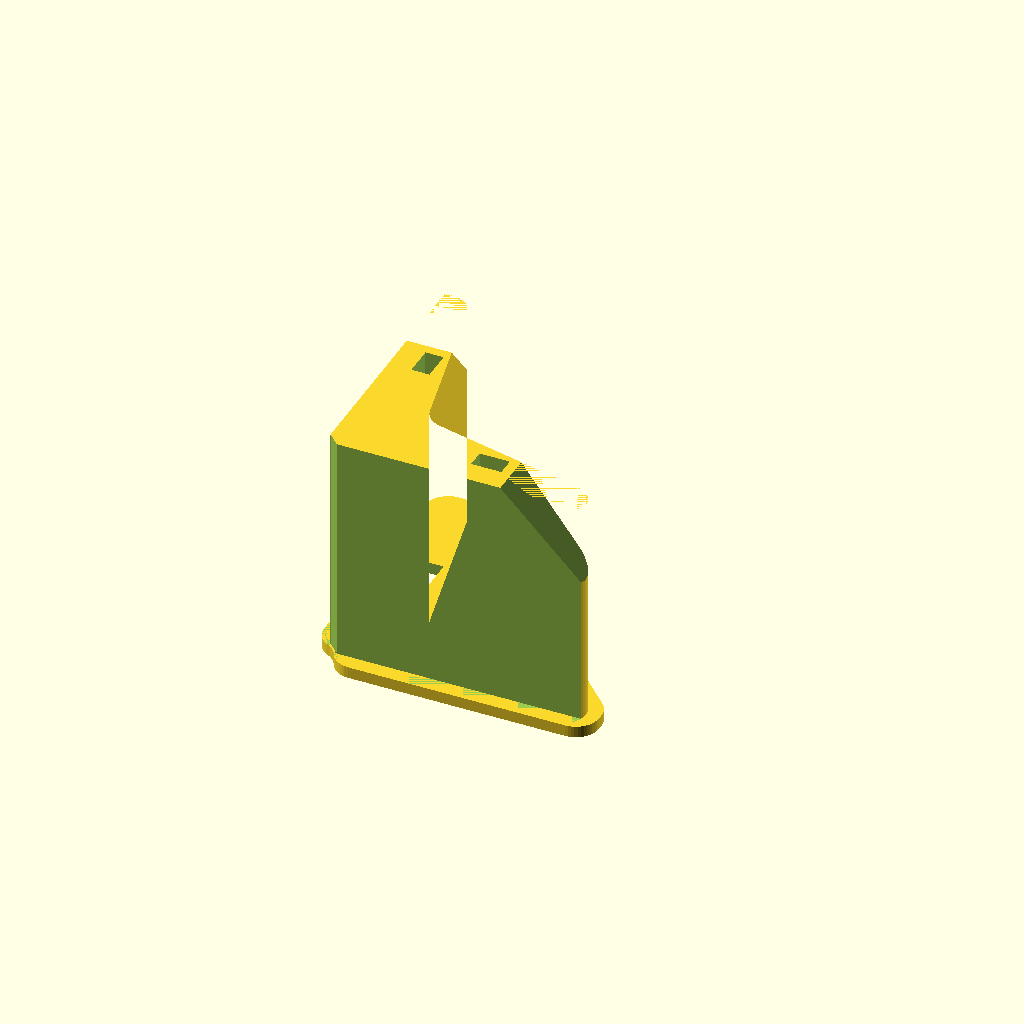
Cell 1 — every parameter at its default value.
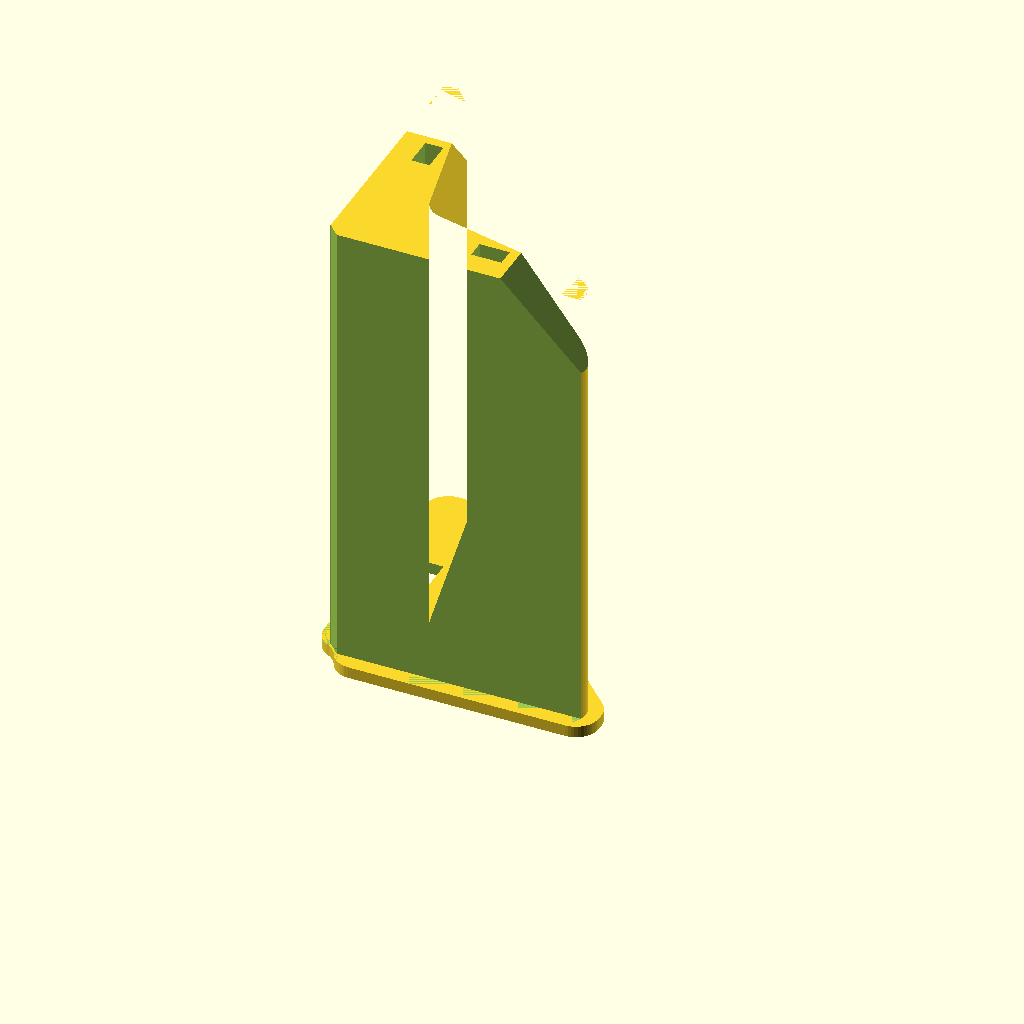
Cell 2: Height = 240 (everything else at default).
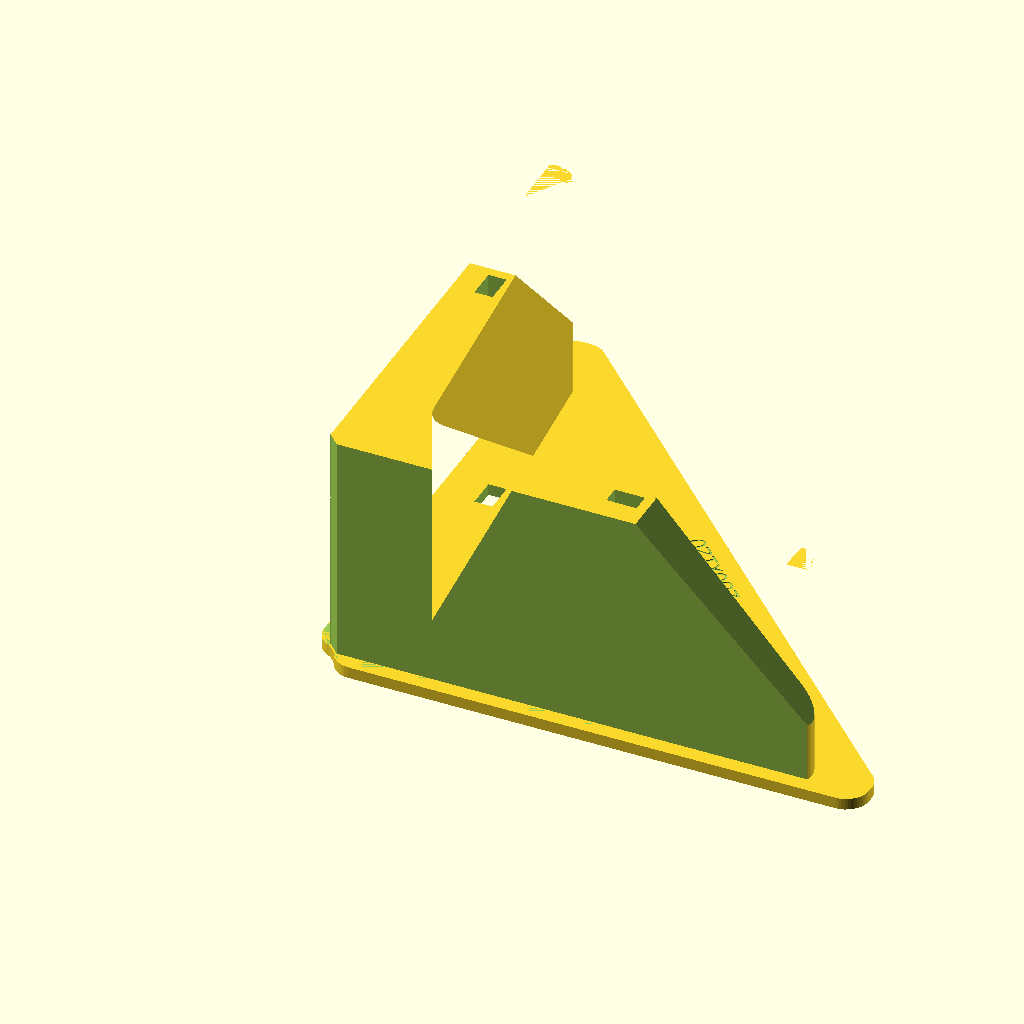
Cell 3: the same model with Width = 280.
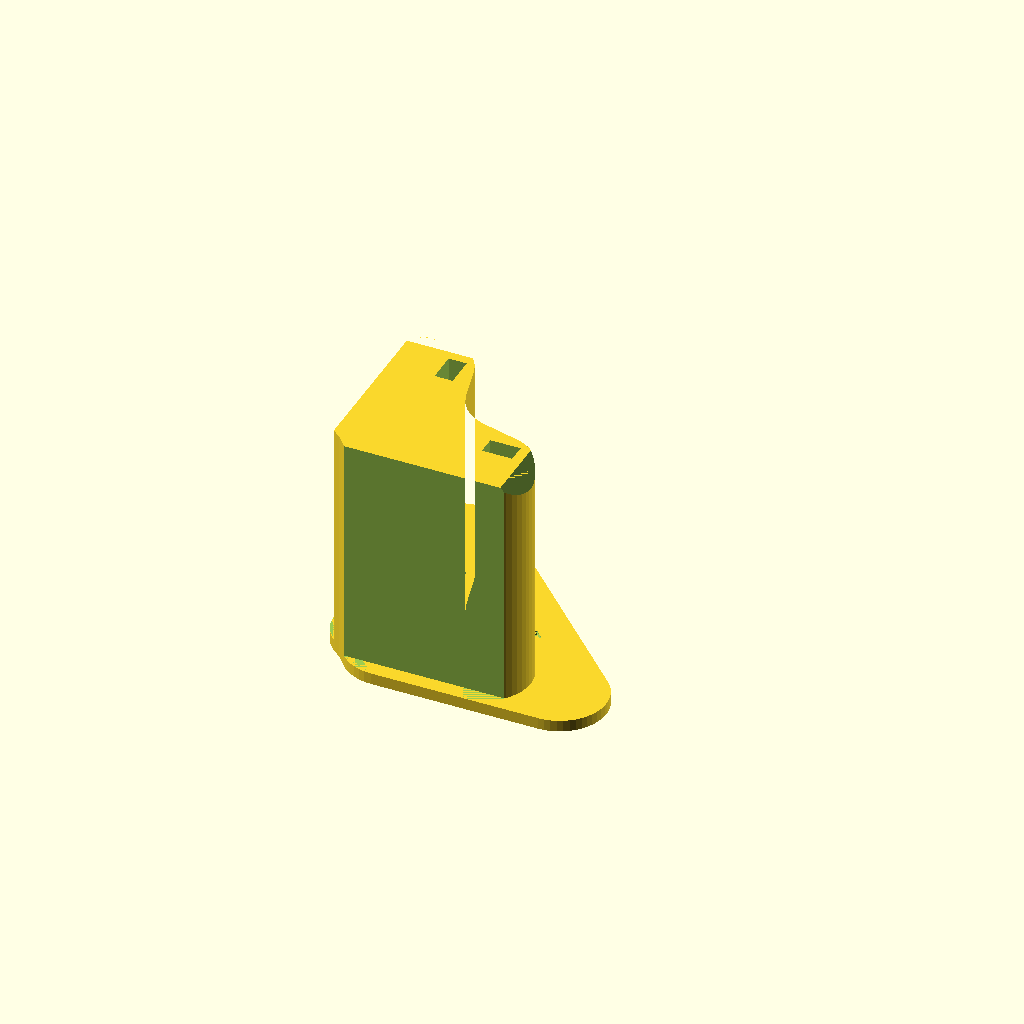
Cell 4: Thickness = 24 (everything else at default).
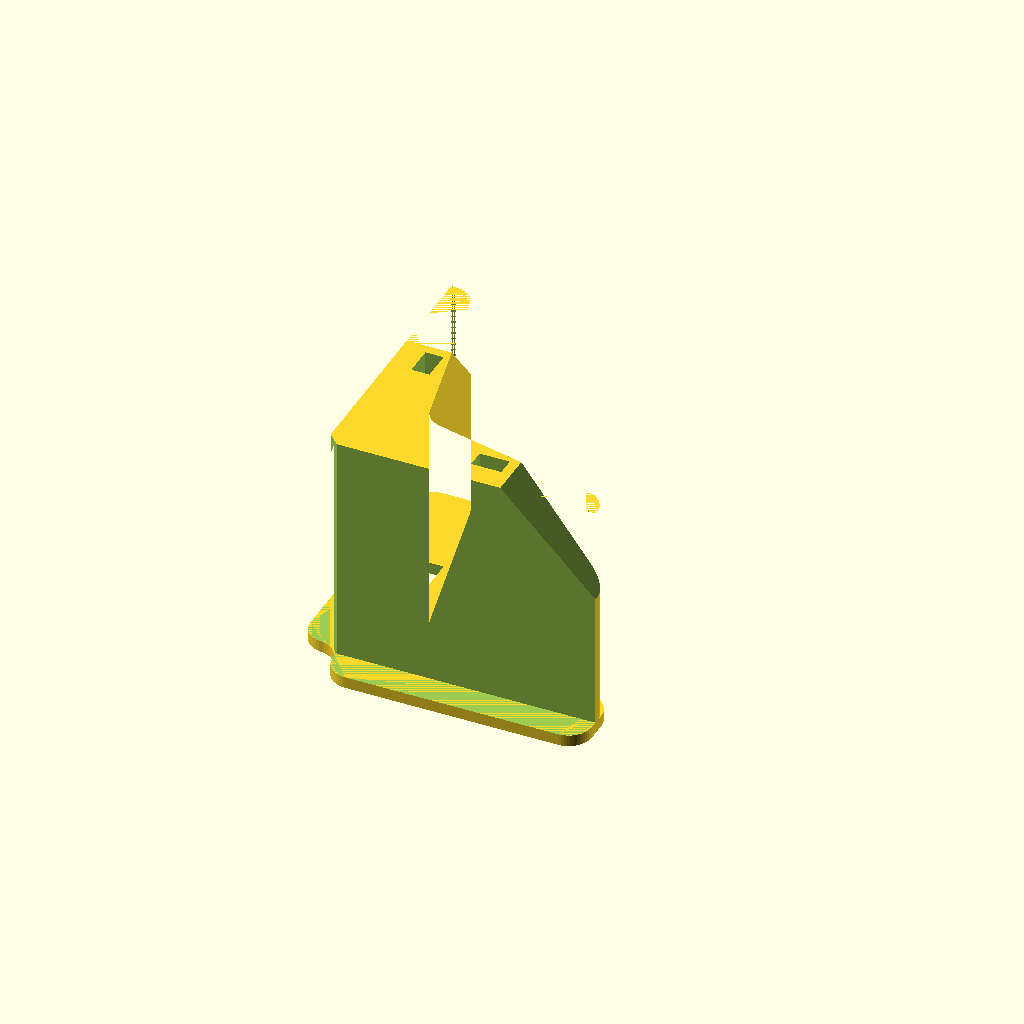
Cell 5: Lip = 16 (everything else at default).
One fixed orthographic camera (rotation 55°, 0°, 25°; colour scheme Cornfield) for every cell.
OpenSCAD source file CornerJig/CornerJig3D.scad:
// Corner jig (CNC)

Height = 120;
Width = 140;
Thickness = 12;
Lip = 8;
LidThickness = 6;
BraceSetBack = 20;
SideRadius = 40;

BraceCutoutOffset = 18;
ClampWidth = 11.7 + 4;
ClampThickness = 7.4 + 2;

ScrewDia = 4.2;

BraceLength = Width - BraceSetBack;
Brace1Y = SideRadius-Thickness;
Brace2Y = Height - SideRadius;

$fn = 50;
difference() {
  union () {
    Body();
    difference() {
      Top();
      translate([Width/2,Width/2,-0.5])
        rotate([0,0,135])
          linear_extrude(1)
            text(str(Width, "x", Height), halign="center");
    }
  }
  ClampMasks();
}

module Body() {
  r = Thickness;
  ltl = Lip + Thickness;
  lwl = Lip + Width;
  eye = Lip + r/2;
  difference() {
    top = [
          [0, eye],
          [eye, eye],
          [eye, 0],
          [lwl, 0], [lwl, ltl],
          [ltl+ClampThickness*2+5,ltl+ClampThickness*2+5],
          [ltl, lwl], [0, lwl],
        ];
    // Top
    translate([-Lip,-Lip,0]) linear_extrude(Height) {
      difference() {
        offset(r) offset(-r*2) offset(r) polygon(top);
      }
    }    
    // Board cutouts
    translate([0,-Lip-1,0]) cube([Width*2, Lip+1, Height+1]);
    translate([0,-Lip-1,0]) rotate([0,0,90]) cube([Width*2, Lip+1, Height+1]);
    // Glue chamfer
    c = 6;
    linear_extrude(Height+1) polygon([
      [-0.1,-0.1], [c,0], [0,c]
    ]);
    // Angles
    a = Width/2 - ClampWidth - 5;
    for (r = [0,1]) rotate([0,0,r*90])
    translate([Width+0.01, -Thickness*3, Height+0.01]) rotate([0,90,90]) linear_extrude(Thickness*6) polygon([
      [0,0], [a,0], [0,a]
    ]);
  }
}


module Top() {
  translate([-Lip,-Lip,-LidThickness]) linear_extrude(LidThickness) {
    r = Thickness;
    ltl = Lip + Thickness;
    lwl = Lip + Width;
    eye = Lip + r/2;
    difference() {
      offset(r) offset(-r*2) offset(r) polygon([
        [0, eye],
        [eye, eye],
        [eye, 0],
        [lwl, 0], [lwl, ltl],
        [ltl, lwl], [0, lwl],
      ]);
    }
  }
}

module ClampMasks() {
    translate([Width/2,Thickness,-Thickness-1]) cube([ClampWidth, ClampThickness, Height+Thickness++2]);
  translate([Thickness,Width/2,-Thickness-1]) cube([ClampThickness, ClampWidth, Height+Thickness++2]);
}
Parameter table extracted from the source (name, type, default, range or options):
Height: number, default 120
Width: number, default 140
Thickness: number, default 12
Lip: number, default 8
LidThickness: number, default 6
BraceSetBack: number, default 20
SideRadius: number, default 40
BraceCutoutOffset: number, default 18
ScrewDia: number, default 4.2
